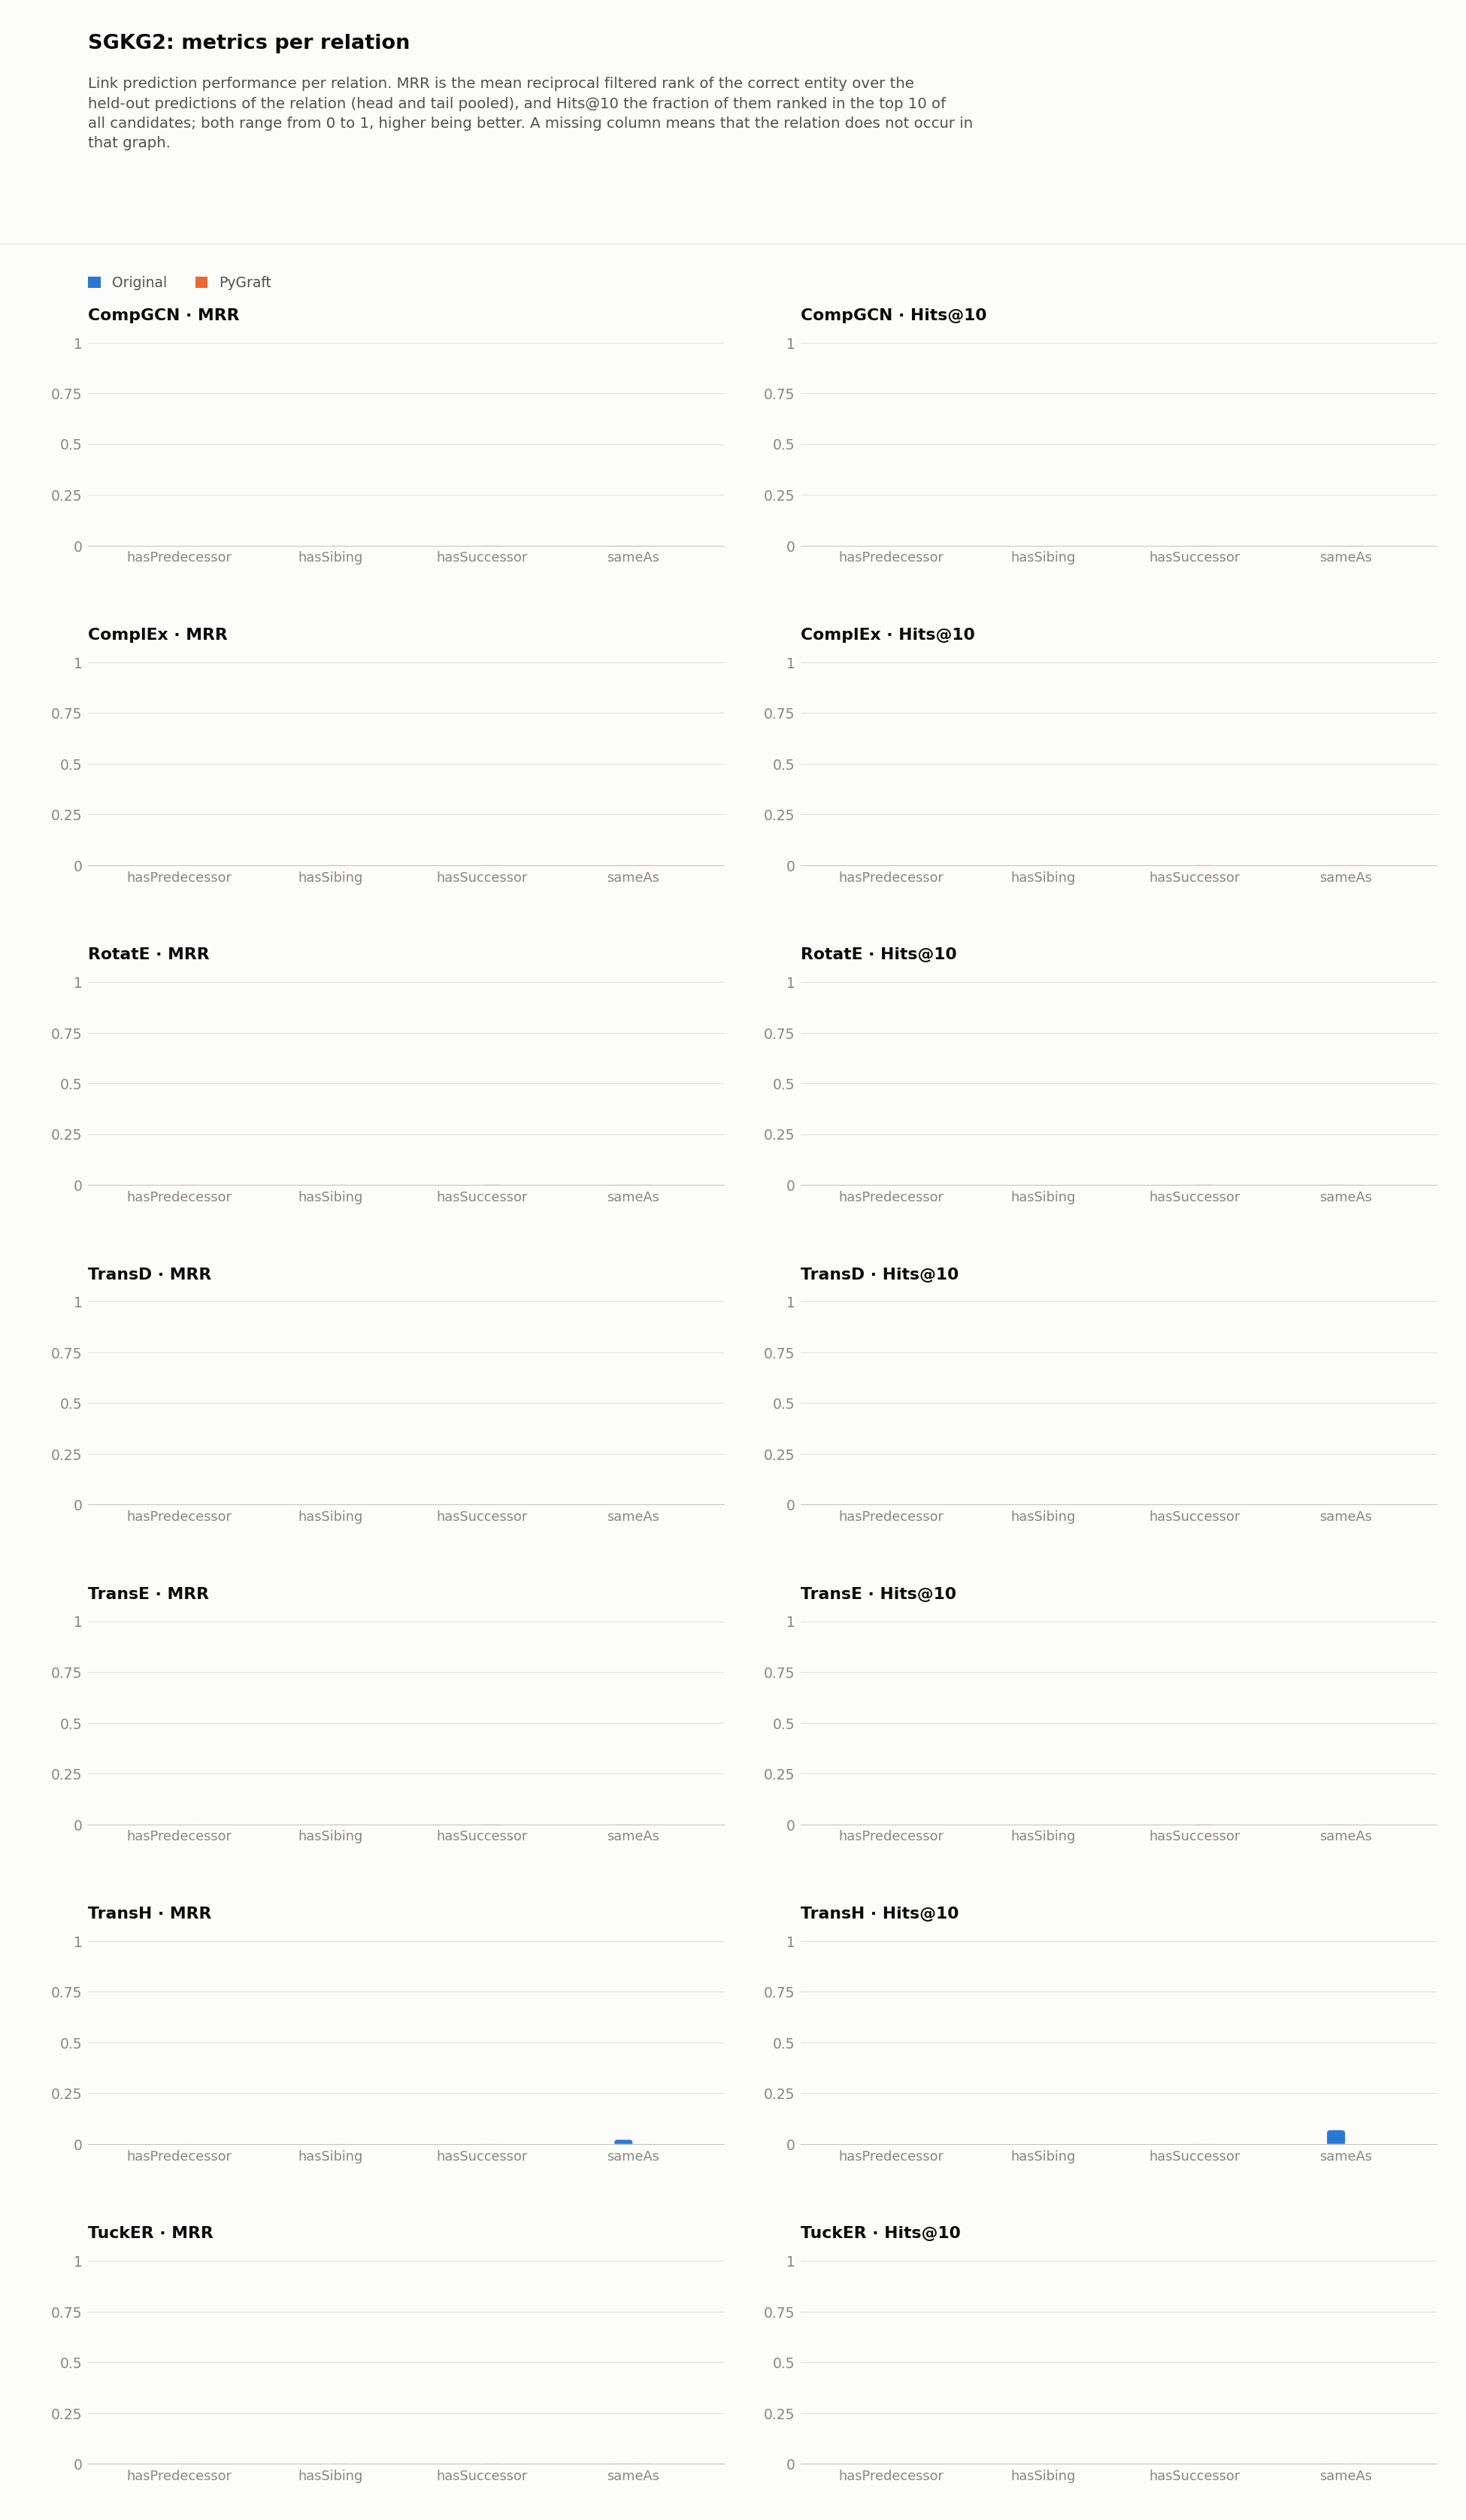

Values plotted in this chart, from the file beside it:
dataset, model, relation, hits_at_1, hits_at_2, hits_at_3, hits_at_4, hits_at_5, hits_at_6, hits_at_7, hits_at_8, hits_at_9, hits_at_10, hits_at_11, hits_at_12, hits_at_13, hits_at_14, hits_at_15, hits_at_16, hits_at_17, hits_at_18, hits_at_19, hits_at_20, hits_at_21
SGKG2/original, CompGCN, sameAs, 0.0, 9.160025648071815e-05, 9.160025648071815e-05, 0.0001374, 0.0001374, 0.0001374, 0.0001374, 0.0001374, 0.0001374, 0.0001374, 0.000229, 0.000229, 0.000229, 0.000229, 0.000229, 0.000229, 0.000229, 0.000229, 0.0002748, 0.0002748, 0.0002748
SGKG2/original, ComplEx, sameAs, 4.5800128240359075e-05, 4.5800128240359075e-05, 9.160025648071815e-05, 9.160025648071815e-05, 9.160025648071815e-05, 9.160025648071815e-05, 0.0001374, 0.0001832, 0.000229, 0.0002748, 0.0002748, 0.0003206, 0.0004122, 0.0004122, 0.0004122, 0.0004122, 0.0004122, 0.0004122, 0.0004122, 0.000458, 0.000458
SGKG2/original, RotatE, sameAs, 4.5800128240359075e-05, 4.5800128240359075e-05, 4.5800128240359075e-05, 0.0001374, 0.0001374, 0.0001832, 0.000229, 0.0002748, 0.0003206, 0.0003664, 0.0004122, 0.000458, 0.000458, 0.000458, 0.0005496, 0.0005496, 0.0005496, 0.0006412, 0.0006412, 0.0006412, 0.0006412
SGKG2/original, TransD, sameAs, 0.0, 0.0, 0.0, 0.0, 9.160025648071815e-05, 0.0002748, 0.0004122, 0.0005496, 0.0006412, 0.0007328, 0.0008702, 0.0009618, 0.001053, 0.001191, 0.001191, 0.001237, 0.001328, 0.00142, 0.001511, 0.001603, 0.001695
SGKG2/original, TransE, sameAs, 0.0, 0.0, 0.0, 4.5800128240359075e-05, 9.160025648071815e-05, 0.0001374, 0.000229, 0.0003206, 0.0004122, 0.0004122, 0.000458, 0.000458, 0.0005954, 0.0005954, 0.0005954, 0.0005954, 0.000687, 0.000687, 0.0007328, 0.0007786, 0.0008244
SGKG2/original, TransH, sameAs, 0.001603, 0.009664, 0.02647, 0.04021, 0.05029, 0.05665, 0.06064, 0.0632, 0.06577, 0.06756, 0.06879, 0.07017, 0.0714, 0.07268, 0.07383, 0.07488, 0.07557, 0.07617, 0.07726, 0.07772, 0.07855
SGKG2/original, TuckER, sameAs, 4.5800128240359075e-05, 4.5800128240359075e-05, 4.5800128240359075e-05, 4.5800128240359075e-05, 4.5800128240359075e-05, 0.0001374, 0.0001374, 0.000229, 0.000229, 0.000229, 0.000229, 0.0002748, 0.0003206, 0.0003664, 0.0003664, 0.0003664, 0.0003664, 0.0004122, 0.0004122, 0.0004122, 0.0004122
SGKG2/pygraft, CompGCN, hasPredecessor, 0.0, 0.0, 0.0, 0.0, 0.0, 0.0, 0.0, 0.0, 0.0, 0.0, 0.0, 0.0, 0.0, 0.0, 0.0, 0.0, 0.0, 0.0, 0.0, 0.0, 0.0
SGKG2/pygraft, CompGCN, hasSibing, 0.0, 0.0, 0.0, 0.0, 0.0, 0.0, 0.0, 0.0, 0.0, 0.0, 0.0, 0.0, 0.0, 0.0, 0.0, 0.0, 0.0, 0.0, 0.0, 0.0, 0.0
SGKG2/pygraft, CompGCN, hasSuccessor, 0.0003526, 0.0003526, 0.0003526, 0.0003526, 0.0003526, 0.0003526, 0.0003526, 0.0003526, 0.0003526, 0.0003526, 0.0003526, 0.0003526, 0.0003526, 0.0003526, 0.0003526, 0.0003526, 0.0003526, 0.0003526, 0.0003526, 0.0003526, 0.0003526
SGKG2/pygraft, CompGCN, sameAs, 0.0, 0.0, 0.0, 0.0, 0.000133, 0.000133, 0.000133, 0.000266, 0.000266, 0.000266, 0.000266, 0.000266, 0.000266, 0.000266, 0.000266, 0.000266, 0.000266, 0.000266, 0.000266, 0.000266, 0.000266
SGKG2/pygraft, ComplEx, hasPredecessor, 0.0, 0.0, 0.0, 0.0, 0.0, 0.0, 0.0, 0.0, 0.0, 0.0, 0.0, 0.0, 0.0, 0.0, 0.0, 0.0, 0.0, 0.0, 0.0, 0.0, 0.0
SGKG2/pygraft, ComplEx, hasSibing, 0.0, 0.0, 0.0, 0.0, 0.0003264, 0.0003264, 0.0003264, 0.0003264, 0.0003264, 0.0003264, 0.0003264, 0.0003264, 0.0003264, 0.0006527, 0.0006527, 0.0006527, 0.0006527, 0.0006527, 0.0006527, 0.0006527, 0.0009791
SGKG2/pygraft, ComplEx, hasSuccessor, 0.0, 0.0, 0.0, 0.0, 0.0, 0.0001763, 0.0001763, 0.0001763, 0.0001763, 0.0003526, 0.0003526, 0.0003526, 0.0003526, 0.0003526, 0.0003526, 0.0003526, 0.0003526, 0.0005289, 0.0005289, 0.0005289, 0.0005289
SGKG2/pygraft, ComplEx, sameAs, 0.000133, 0.000266, 0.000266, 0.000266, 0.000266, 0.000266, 0.000266, 0.000266, 0.000266, 0.000266, 0.000266, 0.000266, 0.000399, 0.000399, 0.000399, 0.000399, 0.000399, 0.000399, 0.000399, 0.000399, 0.000399
SGKG2/pygraft, RotatE, hasPredecessor, 0.0, 0.0, 0.0, 0.0, 0.0, 0.0, 0.0, 0.0, 0.0, 0.0, 0.0, 0.0, 0.0, 0.0, 0.0, 0.0, 0.0, 0.0, 0.0, 0.0, 0.0
SGKG2/pygraft, RotatE, hasSibing, 0.0, 0.0, 0.0, 0.0, 0.0, 0.0, 0.0, 0.0, 0.0, 0.0, 0.0003264, 0.0003264, 0.0003264, 0.0003264, 0.0003264, 0.0003264, 0.0003264, 0.0003264, 0.0003264, 0.0003264, 0.0003264
SGKG2/pygraft, RotatE, hasSuccessor, 0.0003526, 0.0003526, 0.0003526, 0.0003526, 0.0003526, 0.0005289, 0.0005289, 0.0005289, 0.0005289, 0.0005289, 0.0005289, 0.0007052, 0.0008815, 0.0008815, 0.0008815, 0.0008815, 0.001058, 0.001058, 0.001058, 0.001058, 0.001058
SGKG2/pygraft, RotatE, sameAs, 0.0, 0.0, 0.0, 0.0, 0.0, 0.0, 0.0, 0.000133, 0.000133, 0.000133, 0.000133, 0.000133, 0.000266, 0.000399, 0.000399, 0.000399, 0.0006651, 0.0006651, 0.0007981, 0.0007981, 0.0007981
SGKG2/pygraft, TransD, hasPredecessor, 0.0, 0.0, 0.0, 0.0, 0.0, 0.0, 0.0, 0.0, 0.0, 0.0, 0.0, 0.0, 0.0, 0.0, 0.0, 0.0, 0.0, 0.0, 0.0, 0.0, 0.0
SGKG2/pygraft, TransD, hasSibing, 0.0, 0.0, 0.0, 0.0, 0.0, 0.0, 0.0, 0.0, 0.0, 0.0, 0.0, 0.0, 0.0, 0.0, 0.0, 0.0, 0.0, 0.0, 0.0, 0.0, 0.0
SGKG2/pygraft, TransD, hasSuccessor, 0.0, 0.0003526, 0.0003526, 0.0003526, 0.0003526, 0.0003526, 0.0003526, 0.0003526, 0.0003526, 0.0003526, 0.0003526, 0.0003526, 0.0005289, 0.0005289, 0.0005289, 0.0005289, 0.0005289, 0.0005289, 0.0005289, 0.0005289, 0.0005289
SGKG2/pygraft, TransD, sameAs, 0.0, 0.0, 0.0, 0.0, 0.000133, 0.000133, 0.000266, 0.000266, 0.000399, 0.0005321, 0.0005321, 0.0006651, 0.0006651, 0.0006651, 0.0006651, 0.0006651, 0.0006651, 0.0006651, 0.0006651, 0.0006651, 0.0006651
SGKG2/pygraft, TransE, hasPredecessor, 0.0, 0.0, 0.0, 0.0, 0.0, 0.0, 0.0, 0.0, 0.0, 0.0, 0.0, 0.0, 0.0, 0.0, 0.0, 0.0, 0.0, 0.0, 0.0, 0.0, 0.0
SGKG2/pygraft, TransE, hasSibing, 0.0, 0.0, 0.0, 0.0, 0.0, 0.0, 0.0, 0.0, 0.0, 0.0, 0.0, 0.0, 0.0, 0.0, 0.0, 0.0, 0.0, 0.0, 0.0, 0.0, 0.0
SGKG2/pygraft, TransE, hasSuccessor, 0.0, 0.0003526, 0.0003526, 0.0003526, 0.0003526, 0.0003526, 0.0003526, 0.0003526, 0.0005289, 0.0005289, 0.0005289, 0.0005289, 0.0005289, 0.0007052, 0.0007052, 0.0007052, 0.0007052, 0.0008815, 0.0008815, 0.0008815, 0.0008815
SGKG2/pygraft, TransE, sameAs, 0.0, 0.0, 0.0, 0.0, 0.0, 0.000133, 0.000133, 0.000133, 0.000133, 0.000133, 0.000133, 0.000133, 0.000133, 0.000133, 0.000133, 0.000133, 0.000133, 0.000133, 0.000133, 0.000133, 0.000266
SGKG2/pygraft, TransH, hasPredecessor, 0.0, 0.0, 0.0, 0.0, 0.0, 0.0, 0.0, 0.0, 0.0, 0.0, 0.0, 0.0, 0.0, 0.0, 0.0, 0.0, 0.0, 0.0, 0.0, 0.0, 0.0
SGKG2/pygraft, TransH, hasSibing, 0.0, 0.0, 0.0, 0.0, 0.0, 0.0, 0.0, 0.0, 0.0, 0.0, 0.0, 0.0, 0.0, 0.0, 0.0, 0.0, 0.0, 0.0, 0.0, 0.0, 0.0
SGKG2/pygraft, TransH, hasSuccessor, 0.0, 0.0, 0.0, 0.0, 0.0001763, 0.0001763, 0.0001763, 0.0001763, 0.0001763, 0.0001763, 0.0001763, 0.0001763, 0.0001763, 0.0001763, 0.0001763, 0.0001763, 0.0001763, 0.0001763, 0.0001763, 0.0001763, 0.0001763
SGKG2/pygraft, TransH, sameAs, 0.0, 0.0, 0.0, 0.0, 0.0, 0.0, 0.0, 0.0, 0.0, 0.0, 0.0, 0.0, 0.0, 0.0, 0.0, 0.0, 0.0, 0.0, 0.0, 0.0, 0.0
SGKG2/pygraft, TuckER, hasPredecessor, 0.0, 0.0, 0.0, 0.0, 0.0, 0.0, 0.0, 0.0, 0.0, 0.0, 0.0, 0.0, 0.0, 0.0, 0.0, 0.0, 0.0, 0.0, 0.0, 0.0, 0.0
SGKG2/pygraft, TuckER, hasSibing, 0.0, 0.0, 0.0, 0.0, 0.0, 0.0, 0.0, 0.0, 0.0, 0.0, 0.0, 0.0, 0.0, 0.0, 0.0, 0.0, 0.0, 0.0, 0.0, 0.0, 0.0
SGKG2/pygraft, TuckER, hasSuccessor, 0.0, 0.0, 0.0, 0.0, 0.0, 0.0, 0.0, 0.0, 0.0, 0.0, 0.0, 0.0, 0.0, 0.0, 0.0, 0.0, 0.0, 0.0, 0.0, 0.0, 0.0
SGKG2/pygraft, TuckER, sameAs, 0.0, 0.0, 0.0, 0.0, 0.0, 0.000133, 0.000133, 0.000133, 0.000133, 0.000266, 0.000266, 0.000266, 0.000266, 0.000399, 0.000399, 0.0005321, 0.0005321, 0.0005321, 0.0005321, 0.0005321, 0.0005321
